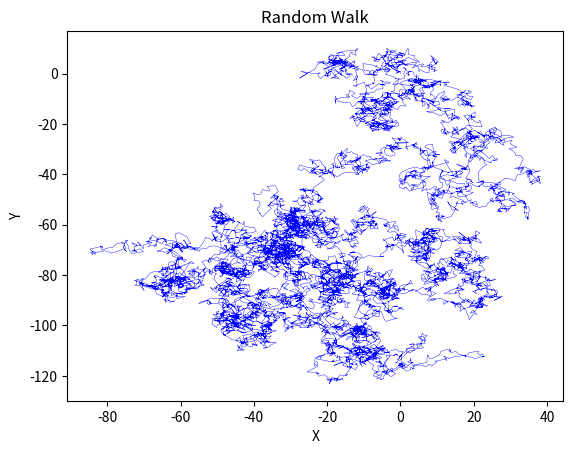

Python code for this plot:
import matplotlib.pyplot as plt
import numpy as np


samples=int(1) # number of motions to simulate
time_limit=int(10000) # number of steps each brownian motion is evolved for
variance=1 #the variance of the normal distribution from which the increments are taken
           # since the increments ~ N(0,t-s); here t-s is 1 unit
initial_x, initial_y = [0],[0]


SAMPLEX = np.empty((samples,time_limit+1)) #store the position of the particle
SAMPLEY = np.empty((samples,time_limit+1))

for i in range(0,samples):
    
    x_inc = np.random.normal(0,variance,time_limit)  #get increments from a normal distribution
    y_inc = np.random.normal(0,variance,time_limit)

    SAMPLEX[i] = np.append(initial_x, np.cumsum(x_inc)) #set starting point to zero, then append to it 
    SAMPLEY[i] = np.append(initial_y, np.cumsum(y_inc)) #final position of particle at each point

    plt.plot(SAMPLEX[i],SAMPLEY[i], c='blue', linewidth=0.3)

plt.title('Random Walk')
plt.xlabel("X")
plt.ylabel("Y")
plt.savefig('randomwalk.png',dpi=600)